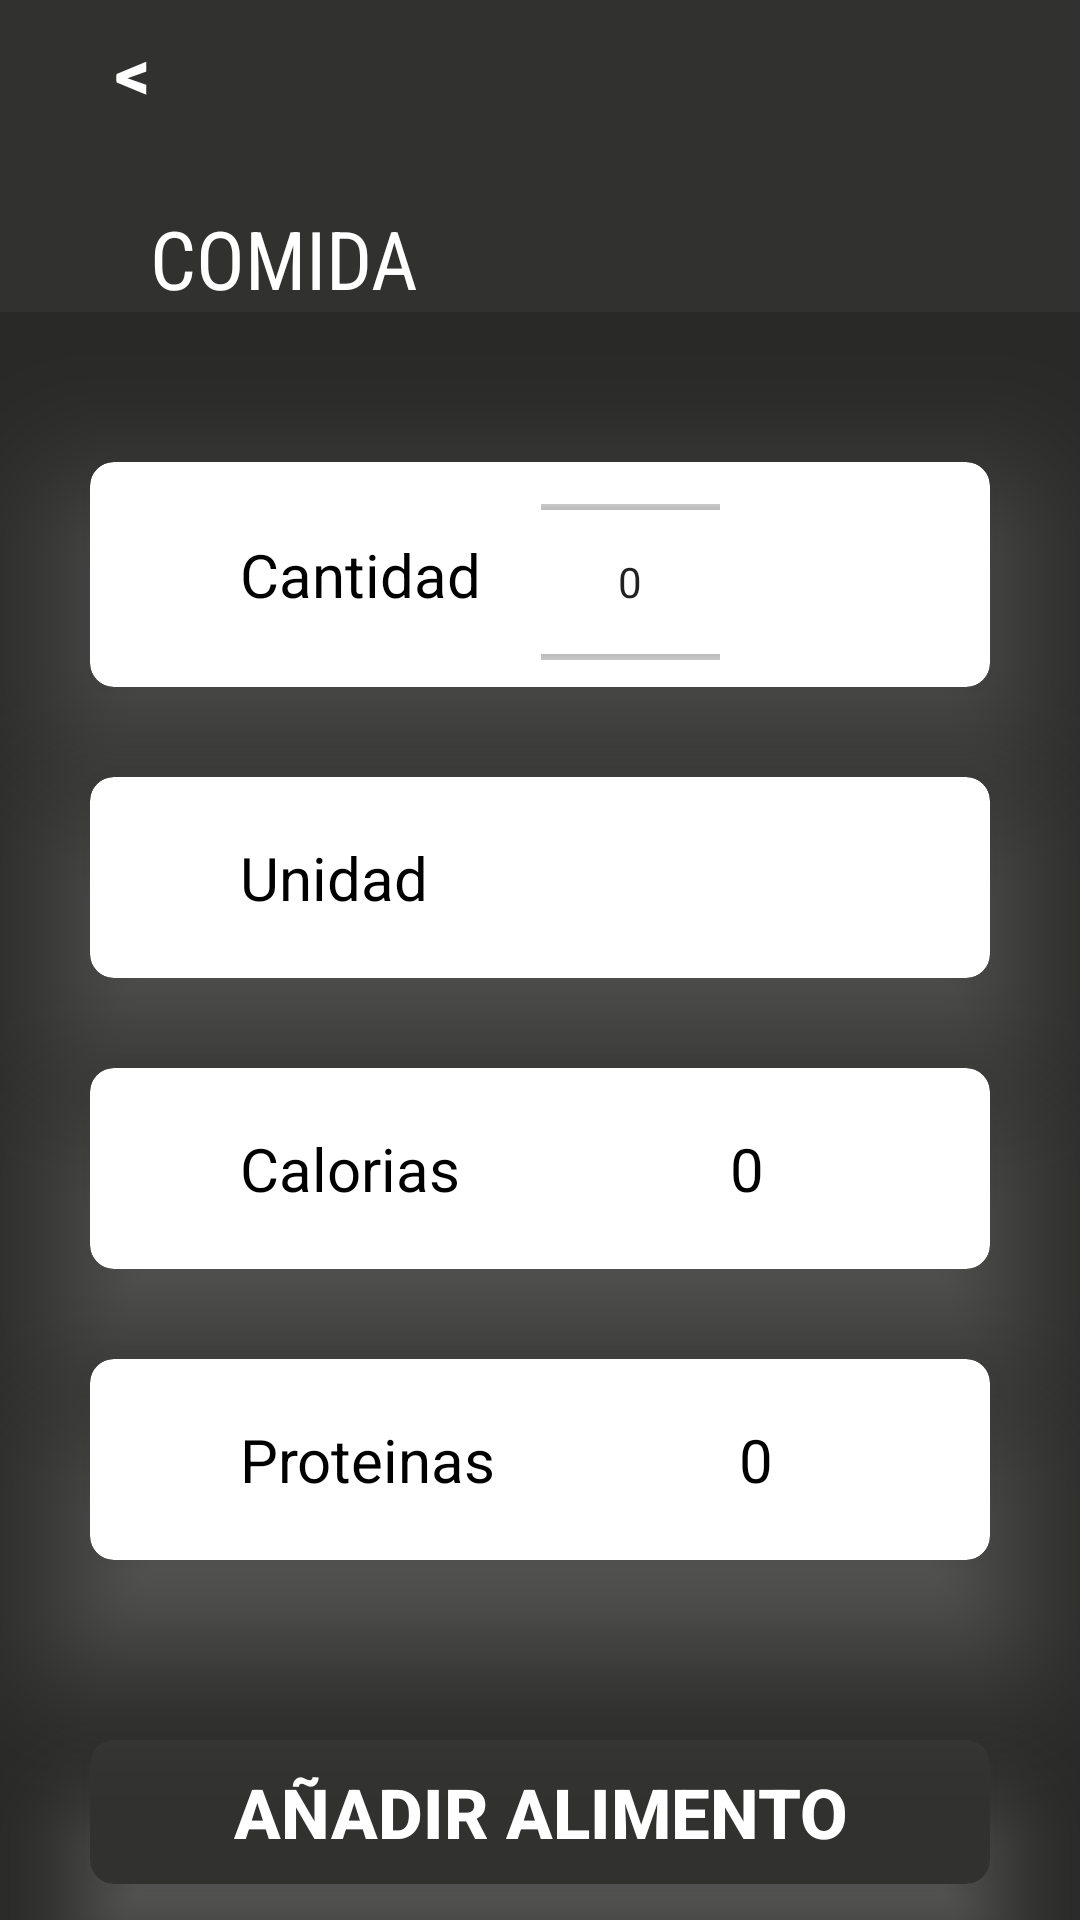

Reconstruct the res/layout file that produces this screen, plus the resources it refers to.
<!-- AndroidManifest.xml: activity theme Theme.NutriFit -->
<!-- res/layout/activity_nutrientes.xml -->
<LinearLayout
    xmlns:android="http://schemas.android.com/apk/res/android"
    xmlns:app="http://schemas.android.com/apk/res-auto"
    xmlns:tools="http://schemas.android.com/tools"
    android:layout_width="match_parent"
    android:layout_height="match_parent"
    android:orientation="vertical"
    tools:context=".activities.NutrientesActivity"
    android:background="@color/grayOscuro">

    <LinearLayout
        android:layout_width="match_parent"
        android:layout_height="wrap_content"
        android:orientation="vertical"
        android:layout_marginBottom="20dp"
        android:background="@color/gray">

        <Button
            android:id="@+id/volverComidaActivity"
            android:layout_width="wrap_content"
            android:layout_height="0dp"
            android:layout_weight="1"
            android:text="@string/backActivity"
            android:textColor="@color/white"
            android:background="@null"
            android:textStyle="bold"
            android:textSize="23sp"/>

        <TextView
            android:id="@+id/txtcomidaNutriente"
            android:layout_width="wrap_content"
            android:layout_height="wrap_content"
            android:text="@string/comida"
            android:fontFamily="sans-serif-condensed"
            android:layout_marginStart="50dp"
            android:layout_marginTop="20dp"
            android:gravity="left"
            android:textColor="@color/white"
            android:textSize="27sp"
            android:textAllCaps="true"/>
    </LinearLayout>
    <androidx.cardview.widget.CardView
        android:layout_width="match_parent"
        android:layout_height="wrap_content"
        android:layout_marginTop="30dp"
        android:layout_marginHorizontal="30dp"
        app:cardBackgroundColor="@color/white"
        android:outlineSpotShadowColor="@color/white"
        app:cardElevation="28dp"
        app:cardCornerRadius="8dp">
    <LinearLayout
        android:layout_width="match_parent"
        android:layout_height="wrap_content"
        android:orientation="horizontal"
        android:layout_marginStart="50dp"
        android:layout_marginEnd="50dp">

        <TextView
            android:id="@+id/txtCantidad"
            android:layout_width="wrap_content"
            android:layout_height="match_parent"
            android:gravity="center"
            android:text="@string/cantidad"
            android:textColor="@color/black"
            android:textSize="20sp"/>

        <NumberPicker
            android:id="@+id/numberPickerCantidad"
            android:layout_width="match_parent"
            android:layout_height="70dp"
            android:layout_marginEnd="40dp"
            android:layout_marginStart="20dp"
            android:layout_marginTop="5dp"
            android:textColor="@color/white"/>

    </LinearLayout>
    </androidx.cardview.widget.CardView>

    <androidx.cardview.widget.CardView
        android:layout_width="match_parent"
        android:layout_height="wrap_content"
        android:layout_marginHorizontal="30dp"
        android:layout_marginTop="30dp"
        app:cardBackgroundColor="@color/white"
        android:outlineSpotShadowColor="@color/white"
        app:cardElevation="28dp"
        app:cardCornerRadius="8dp">

    <LinearLayout
        android:layout_width="wrap_content"
        android:layout_height="wrap_content"
        android:orientation="horizontal"
        android:layout_marginStart="50dp"
        android:layout_marginTop="20dp"
        android:layout_marginEnd="50dp">

        <TextView
            android:layout_width="wrap_content"
            android:layout_height="wrap_content"
            android:text="@string/unidad"
            android:layout_marginBottom="20dp"
            android:textColor="@color/black"
            android:textSize="20sp"/>

        <TextView
            android:id="@+id/txtUnidadUsada"
            android:layout_width="wrap_content"
            android:layout_height="wrap_content"
            android:layout_marginStart="95dp"
            android:text=""
            android:layout_marginBottom="20dp"
            android:textColor="@color/black"
            android:textSize="20sp"/>


    </LinearLayout>
    </androidx.cardview.widget.CardView>

    <androidx.cardview.widget.CardView
        android:layout_width="match_parent"
        android:layout_height="wrap_content"
        android:layout_marginHorizontal="30dp"
        android:layout_marginTop="30dp"
        app:cardBackgroundColor="@color/white"
        android:outlineSpotShadowColor="@color/white"
        app:cardElevation="28dp"
        app:cardCornerRadius="8dp">

        <LinearLayout
            android:layout_width="wrap_content"
            android:layout_height="wrap_content"
            android:orientation="horizontal"
            android:layout_marginStart="50dp"
            android:layout_marginTop="20dp"
            >

            <TextView
                android:layout_width="wrap_content"
                android:layout_height="wrap_content"
                android:text="@string/calorias1"
                android:layout_marginBottom="20dp"
                android:textColor="@color/black"
                android:textSize="20sp"/>

            <TextView
                android:id="@+id/txtCaloriasAN"
                android:layout_width="wrap_content"
                android:layout_height="wrap_content"
                android:layout_marginStart="90dp"
                android:text="0"
                android:layout_marginBottom="20dp"
                android:textColor="@color/black"
                android:textSize="20sp"/>


        </LinearLayout>
    </androidx.cardview.widget.CardView>

    <androidx.cardview.widget.CardView
        android:layout_width="match_parent"
        android:layout_height="wrap_content"
        android:layout_marginHorizontal="30dp"
        android:layout_marginTop="30dp"
        app:cardBackgroundColor="@color/white"
        android:outlineSpotShadowColor="@color/white"
        app:cardElevation="28dp"
        app:cardCornerRadius="8dp">

        <LinearLayout
            android:layout_width="wrap_content"
            android:layout_height="wrap_content"
            android:orientation="horizontal"
            android:layout_marginStart="50dp"
            android:layout_marginTop="20dp"
            >

            <TextView
                android:layout_width="wrap_content"
                android:layout_height="wrap_content"
                android:text="@string/proteinas"
                android:layout_marginBottom="20dp"
                android:textColor="@color/black"
                android:textSize="20sp"/>

            <TextView
                android:id="@+id/txtProteinasAN"
                android:layout_width="wrap_content"
                android:layout_height="wrap_content"
                android:layout_marginStart="81dp"
                android:text="0"
                android:layout_marginBottom="20dp"
                android:textColor="@color/black"
                android:textSize="20sp"/>


        </LinearLayout>
    </androidx.cardview.widget.CardView>

    <androidx.cardview.widget.CardView
        android:layout_width="match_parent"
        android:layout_height="wrap_content"
        android:layout_marginHorizontal="30dp"
        android:layout_marginTop="60dp"
        app:cardBackgroundColor="@color/gray"
        android:outlineSpotShadowColor="@color/white"
        app:cardElevation="18dp"
        app:cardCornerRadius="8dp">



            <Button
                android:id="@+id/guardarAlimento"
                android:layout_width="match_parent"
                android:layout_height="wrap_content"
                android:text="@string/a_adir_alimento"
                android:textColor="@color/white"
                android:background="@null"
                android:textStyle="bold"
                android:gravity="center"
                android:textSize="23sp"/>



    </androidx.cardview.widget.CardView>



</LinearLayout>
<!-- resources referenced by this layout -->
<resources>
  <color name="black">#FF000000</color>
  <color name="gray">#313130</color>
  <color name="grayOscuro">#292928</color>
  <color name="white">#FFFFFFFF</color>
  <string name="a_adir_alimento">Añadir Alimento</string>
  <string name="backActivity">&lt;</string>
  <string name="calorias1">Calorias</string>
  <string name="cantidad">Cantidad</string>
  <string name="comida">Comida</string>
  <string name="proteinas">Proteinas</string>
  <string name="unidad">Unidad</string>
  <style name="Theme.NutriFit" parent="Base.Theme.NutriFit" />
  <style name="Base.Theme.NutriFit" parent="Theme.AppCompat.Light.NoActionBar">
  
      <item name="android:windowIsTranslucent"> true</item>
  
      </style>
</resources>
